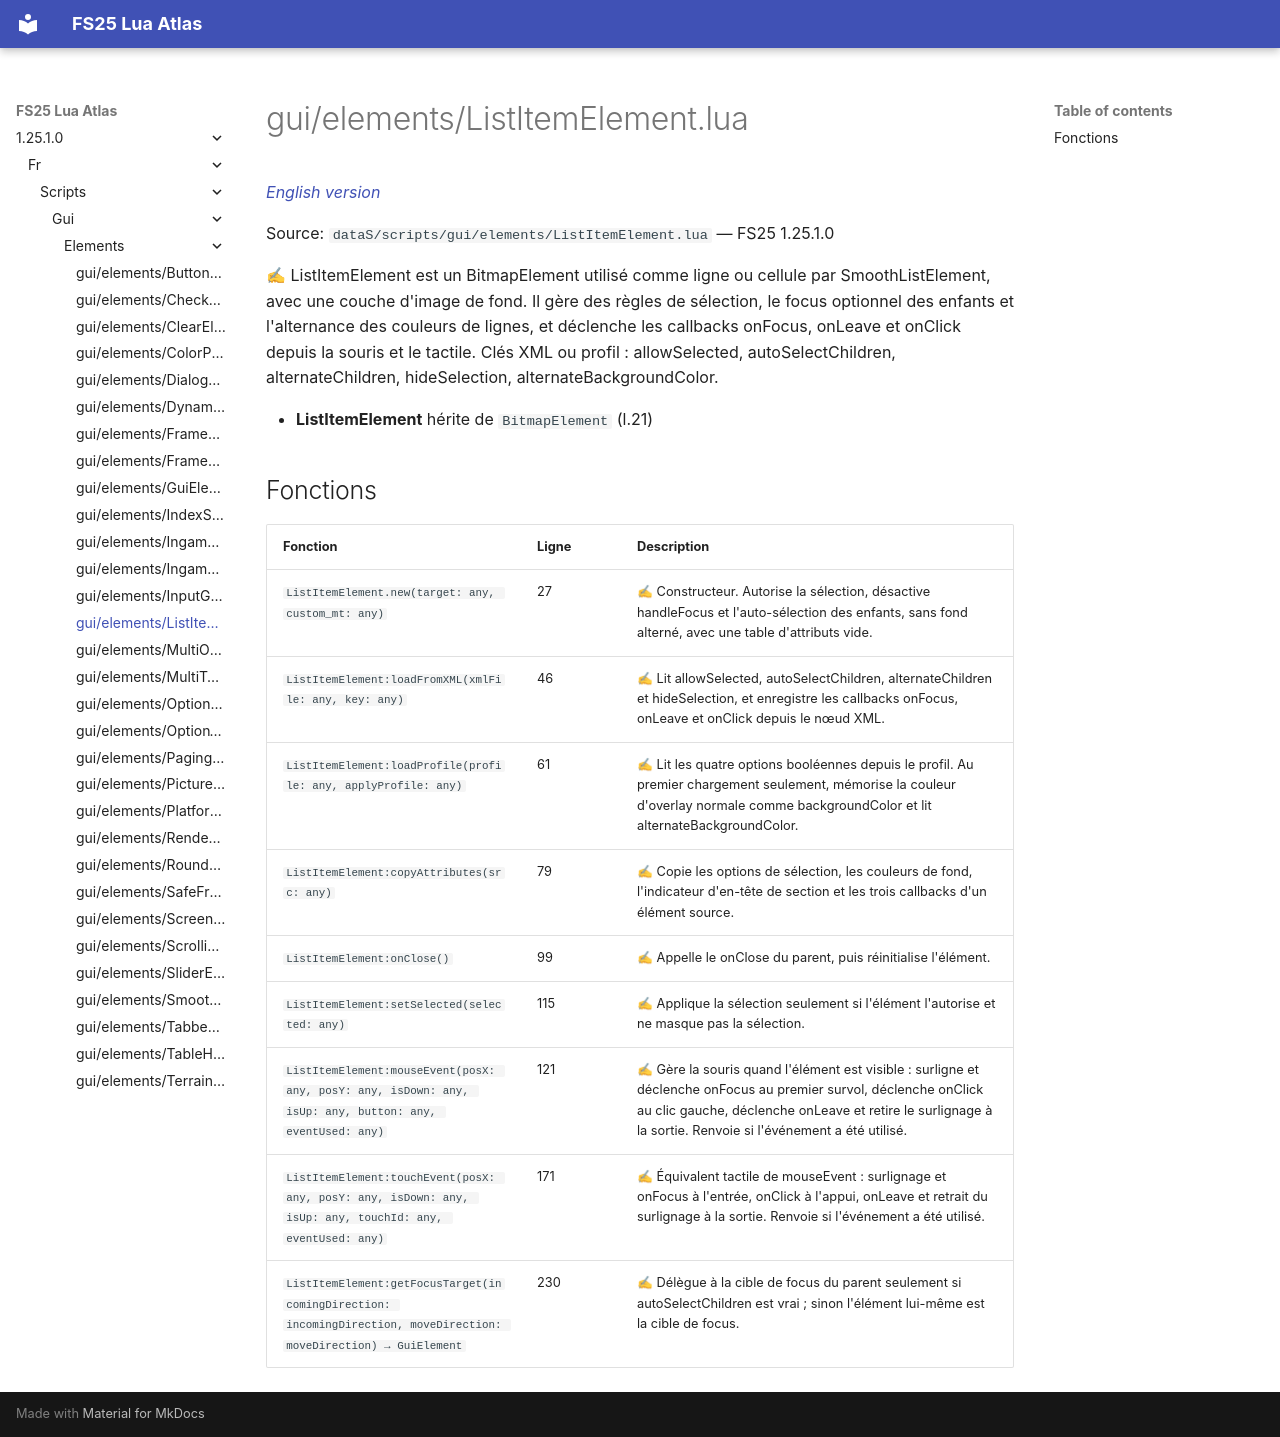

repository: Tim0219800/fs25-lua-atlas · page: 1.25.1.0/fr/scripts/gui/elements/ListItemElement.html · generator: mkdocs

# gui/elements/ListItemElement.lua

*[English version](../../../../scripts/gui/elements/ListItemElement.md)*

Source: `dataS/scripts/gui/elements/ListItemElement.lua` — FS25 1.25.1.0

✍ ListItemElement est un BitmapElement utilisé comme ligne ou cellule par SmoothListElement, avec une couche d'image de fond. Il gère des règles de sélection, le focus optionnel des enfants et l'alternance des couleurs de lignes, et déclenche les callbacks onFocus, onLeave et onClick depuis la souris et le tactile. Clés XML ou profil : allowSelected, autoSelectChildren, alternateChildren, hideSelection, alternateBackgroundColor.

- **ListItemElement** hérite de `BitmapElement` (l.21)

## Fonctions

| Fonction | Ligne | Description |
|---|---|---|
| `ListItemElement.new(target: any, custom_mt: any)` | 27 | ✍ Constructeur. Autorise la sélection, désactive handleFocus et l'auto-sélection des enfants, sans fond alterné, avec une table d'attributs vide. |
| `ListItemElement:loadFromXML(xmlFile: any, key: any)` | 46 | ✍ Lit allowSelected, autoSelectChildren, alternateChildren et hideSelection, et enregistre les callbacks onFocus, onLeave et onClick depuis le nœud XML. |
| `ListItemElement:loadProfile(profile: any, applyProfile: any)` | 61 | ✍ Lit les quatre options booléennes depuis le profil. Au premier chargement seulement, mémorise la couleur d'overlay normale comme backgroundColor et lit alternateBackgroundColor. |
| `ListItemElement:copyAttributes(src: any)` | 79 | ✍ Copie les options de sélection, les couleurs de fond, l'indicateur d'en-tête de section et les trois callbacks d'un élément source. |
| `ListItemElement:onClose()` | 99 | ✍ Appelle le onClose du parent, puis réinitialise l'élément. |
| `ListItemElement:setSelected(selected: any)` | 115 | ✍ Applique la sélection seulement si l'élément l'autorise et ne masque pas la sélection. |
| `ListItemElement:mouseEvent(posX: any, posY: any, isDown: any, isUp: any, button: any, eventUsed: any)` | 121 | ✍ Gère la souris quand l'élément est visible : surligne et déclenche onFocus au premier survol, déclenche onClick au clic gauche, déclenche onLeave et retire le surlignage à la sortie. Renvoie si l'événement a été utilisé. |
| `ListItemElement:touchEvent(posX: any, posY: any, isDown: any, isUp: any, touchId: any, eventUsed: any)` | 171 | ✍ Équivalent tactile de mouseEvent : surlignage et onFocus à l'entrée, onClick à l'appui, onLeave et retrait du surlignage à la sortie. Renvoie si l'événement a été utilisé. |
| `ListItemElement:getFocusTarget(incomingDirection: incomingDirection, moveDirection: moveDirection) → GuiElement` | 230 | ✍ Délègue à la cible de focus du parent seulement si autoSelectChildren est vrai ; sinon l'élément lui-même est la cible de focus. |
